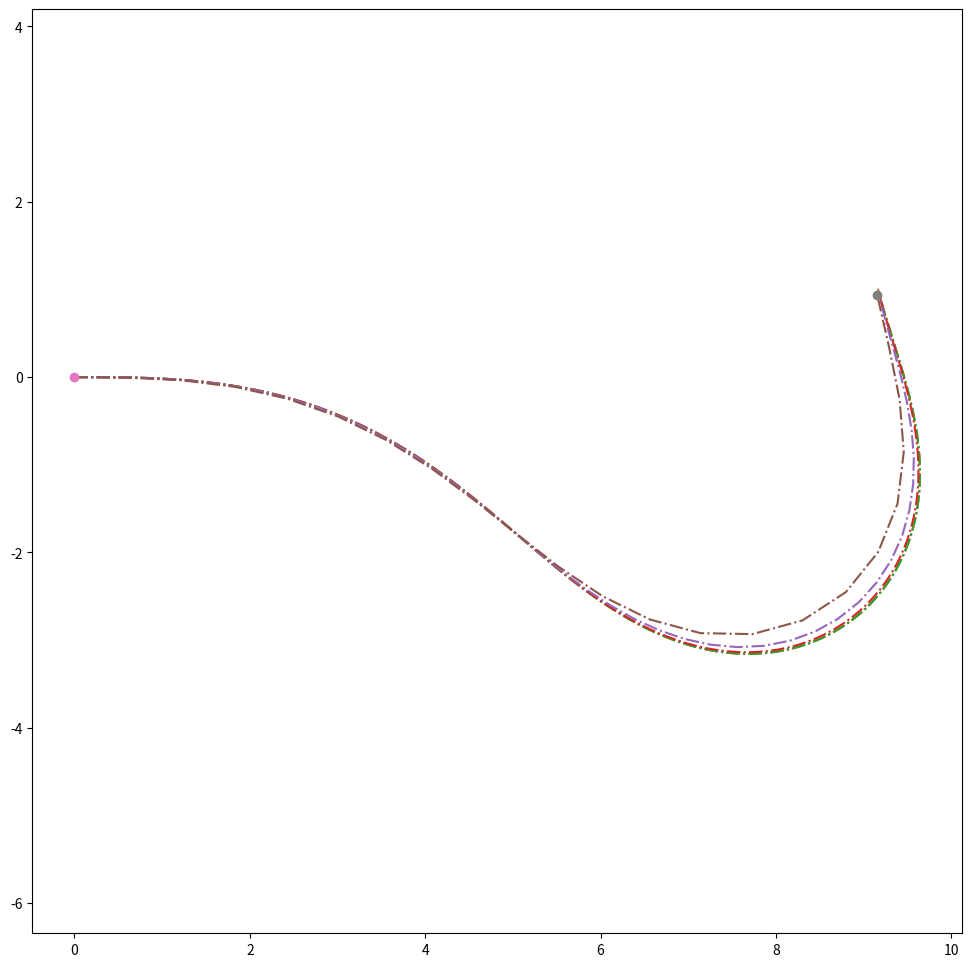
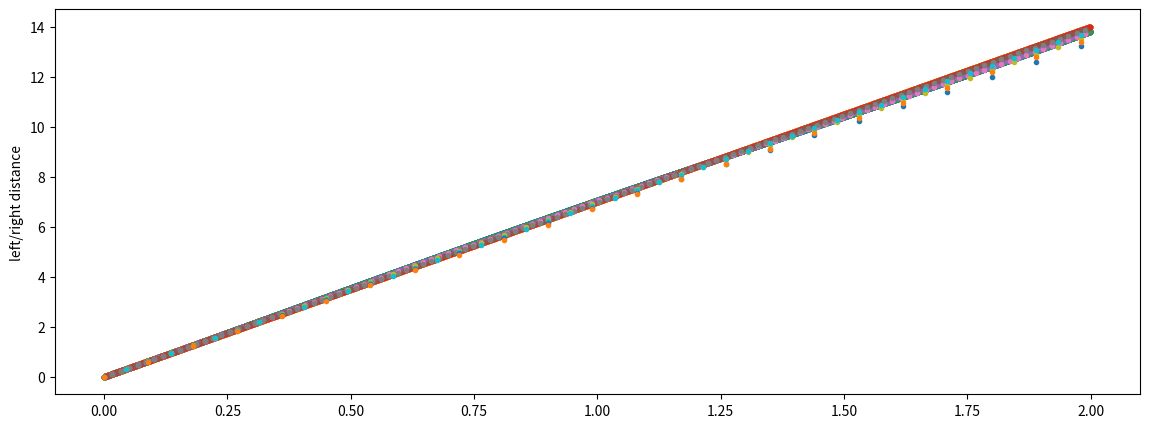
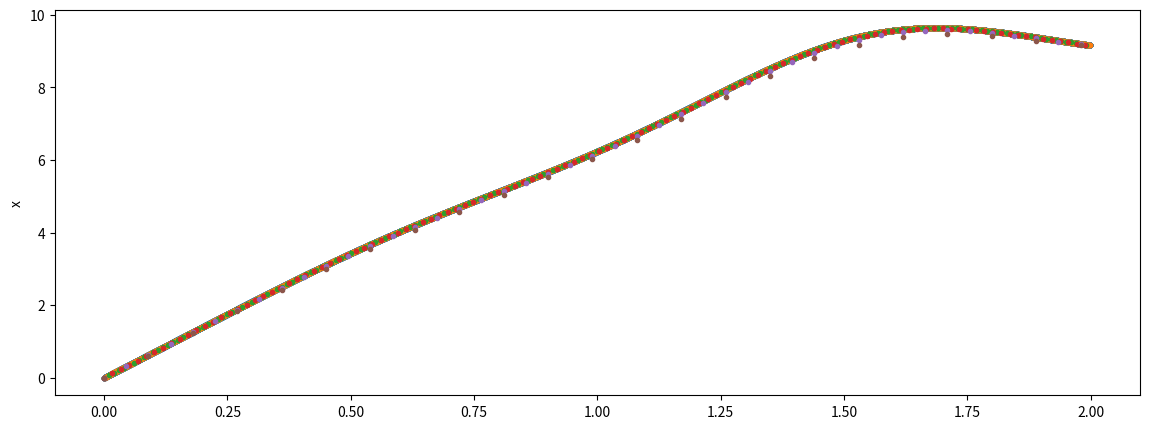
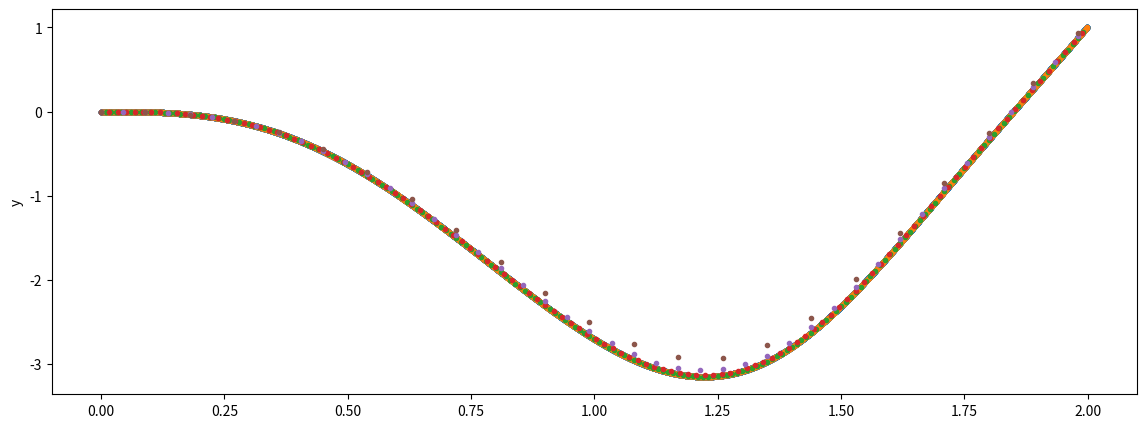
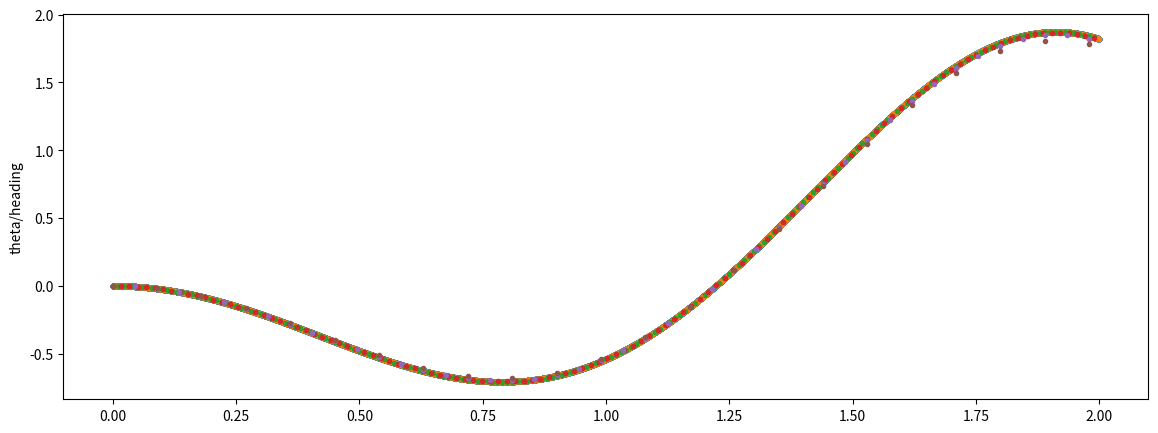
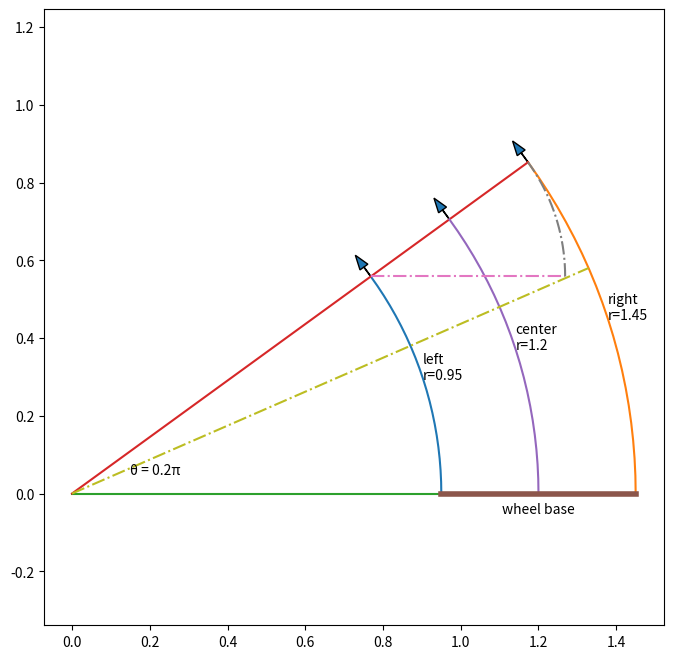

Recreate these plots in Python, in order.
import numpy as np

# take in left and right wheel distance (traveled on the ground, not
# raw wheel rotations) and the distance between the wheels
# return the dx, dy, and heading change at t_1 for the t_0,
# body coordinate frame, e.g. given the body is in one location
# before the wheels move where will it be relative to that after they move?
# this is modelled as a circular motion, there is a spin center defined
# by the relative motion of the wheels, it is off at infinity when traveling
# in a straight line
def wheel_distance_to_state_change(
    left_distance: float,
    right_distance: float,
    wheel_base: float,
) -> (float, float, float):
    theta = (right_distance - left_distance) / wheel_base
    center_distance = (right_distance + left_distance) / 2.0
    
    dx = center_distance * np.sinc(theta / np.pi)
    dy = dx * np.tan(theta / 2.0)
    
    return (dx, dy, theta, center_distance)

t0 = 0.0
t1 = 2.0

wheel_base = 0.1

dts = [0.00011, 0.001, 0.01, 0.017, 0.045, 0.09]

import matplotlib
import matplotlib.pyplot as plt

fig0 = plt.figure(figsize=(12, 12))
ax0 = fig0.add_subplot(1, 1, 1)

fig1 = plt.figure(figsize=(14, 5))
ax1 = fig1.add_subplot(1, 1, 1)
plt.ylabel('left/right distance')

fig2 = plt.figure(figsize=(14, 5))
ax2 = fig2.add_subplot(1, 1, 1)
plt.ylabel('x')

fig3 = plt.figure(figsize=(14, 5))
ax3 = fig3.add_subplot(1, 1, 1)
plt.ylabel('y')

fig4 = plt.figure(figsize=(14, 5))
ax4 = fig4.add_subplot(1, 1, 1)
plt.ylabel('theta/heading')

for dt in dts:
    ts = np.arange(t0, t1, dt)
    num = ts.shape[0]
    print(f"{dt} {num}")
    ramp = np.arange(0, num) / num
    dist_left = 14.0 * ramp
    dist_left += 0.2 * np.sin(ts * 2.569) * ramp
    dist_left -= dist_left[0]
    # dist_right = abs(np.sin(ts * 1.9))
    dist_right = 14.0 * ramp
    dist_right -= dist_right[0]

    # [redacted]

    # initial state
    x = 0.0
    y = 0.0
    theta = 0.0
    xs = []
    ys = []
    cs = []
    thetas = []
    last_l = dist_left[0]
    last_r = dist_right[0]
    dist_traveled = 0.0
    for ind, (t, l, r) in enumerate(zip(ts, dist_left, dist_right)):
        dl = l - last_l
        dr = r - last_r
        last_l = l
        last_r = r
        
        dx_in_body, dy_in_body, dtheta, c_dist = wheel_distance_to_state_change(dl, dr, wheel_base)
        dist_traveled += c_dist
        
        x += dx_in_body * np.cos(theta) - dy_in_body * np.sin(theta)
        y += dx_in_body * np.sin(theta) + dy_in_body * np.cos(theta)
        theta += dtheta

        cs.append(dist_traveled)
        xs.append(x)
        ys.append(y)
        thetas.append(theta)

    print(f"dt: {dt}s, distance traveled: {dist_traveled:.6}")
    ax0.plot(xs, ys, '-.')
    ax1.plot(ts, dist_left, '.')
    ax1.plot(ts, dist_right, '.')
    ax2.plot(ts, xs, '.')
    ax3.plot(ts, ys, '.')
    ax4.plot(ts, thetas, '.')
    
ax0.plot(0.0, 0.0, 'o')
ax0.plot(xs[-1], ys[-1], 'o')
ax0.axis('equal')

# [redacted]

# get the distance traveled along the sequence of points
def get_distance(xs, ys):
    dx = xs[1:] - xs[:-1]
    dx2 = np.multiply(dx, dx)
    dy = ys[1:] - ys[:-1]
    dy2 = np.multiply(dy, dy)
    
    d2 = np.sqrt(dx2 + dy2)
    distance = np.sum(d2)
    return distance
    
def plot_turn(center_radius, theta, wheel_base=0.5, num=20):
    heading = theta + np.pi / 2.0
    
    angles = []
    for i in range(num + 1):
        fr = i / num
        angle = theta * fr
        angles.append(angle)

    center_x = center_radius * np.cos(angles)
    center_y = center_radius * np.sin(angles)

    left_r = center_radius - wheel_base / 2.0
    right_r = center_radius + wheel_base / 2.0

    left_x = left_r * np.cos(angles)
    left_y = left_r * np.sin(angles)
    
    right_x = right_r * np.cos(angles)
    right_y = right_r * np.sin(angles)

    ax0.plot(left_x, left_y)
    ax0.plot(right_x, right_y)
    
    ax0.plot([0, right_x[0]], [0, right_y[0]])
    ax0.plot([0, right_x[-1]], [0, right_y[-1]])

    ax0.plot(center_x, center_y)
    
    hdx = np.cos(heading)
    hdy = np.sin(heading)
    sc = 0.03
    ax0.arrow(left_x[-1], left_y[-1], sc * hdx, sc * hdy, head_width=0.025)
    ax0.arrow(center_x[-1], center_y[-1], sc * hdx, sc * hdy, head_width=0.025)
    ax0.arrow(right_x[-1], right_y[-1], sc * hdx, sc * hdy, head_width=0.025)

    ax0.plot([left_x[0], right_x[0]], [left_y[0], right_y[0]], linewidth=4)
    ax0.text(center_x[0], center_y[0] - 0.05, "wheel base", ha="center")

    ax0.text(center_x[num // 2], center_y[num // 2], f"center\nr={center_radius:.3}")
    ax0.text(right_x[num // 2], right_y[num // 2], f"right\nr={right_r:.3}")
    ax0.text(left_x[num // 2], left_y[num // 2], f"left\nr={left_r:.3}")
    ax0.text(0.15, 0.05, f"θ = {theta/np.pi:.3}π")

    ax0.axis('equal')

    left_distance = get_distance(left_x, left_y)
    left_dist2 = left_r * theta
    print(f"left_distance integrated: {left_distance:.3}, left_r * θ = {left_r:.3} * {theta:.3} = {left_dist2:.3}")
    # ax0.plot([left_x[0], left_x[0]], [left_y[0], left_y[0] + left_dist2])
    
    right_distance = get_distance(right_x, right_y)
    right_dist2 = right_r * theta
    print(f"right_distance integrated: {right_distance:.3}, right_r * θ = {right_r:.3} * {theta:.3} = {right_dist2:.3}")
    
    ax0.plot([left_x[-1], left_x[-1] + wheel_base], [left_y[-1], left_y[-1]], '-.')
    right2_x = wheel_base * np.cos(angles)
    right2_y = wheel_base * np.sin(angles)
    lr_distance = get_distance(right2_x, right2_y)
    print(f"lr distance {lr_distance:0.3}, right - left ({right_dist2 - left_dist2:.3})")
    ax0.plot(left_x[-1] + right2_x, left_y[-1] + right2_y, '-.')
    
    theta_mid = left_r / right_r * theta
    ax0.plot([0, right_r * np.cos(theta_mid)], [0, right_r * np.sin(theta_mid)], '-.')

center_radius = 1.2
theta = np.pi / 5.0

fig0 = plt.figure(figsize=(8, 8))
ax0 = fig0.add_subplot(1, 1, 1)

plot_turn(center_radius, theta)